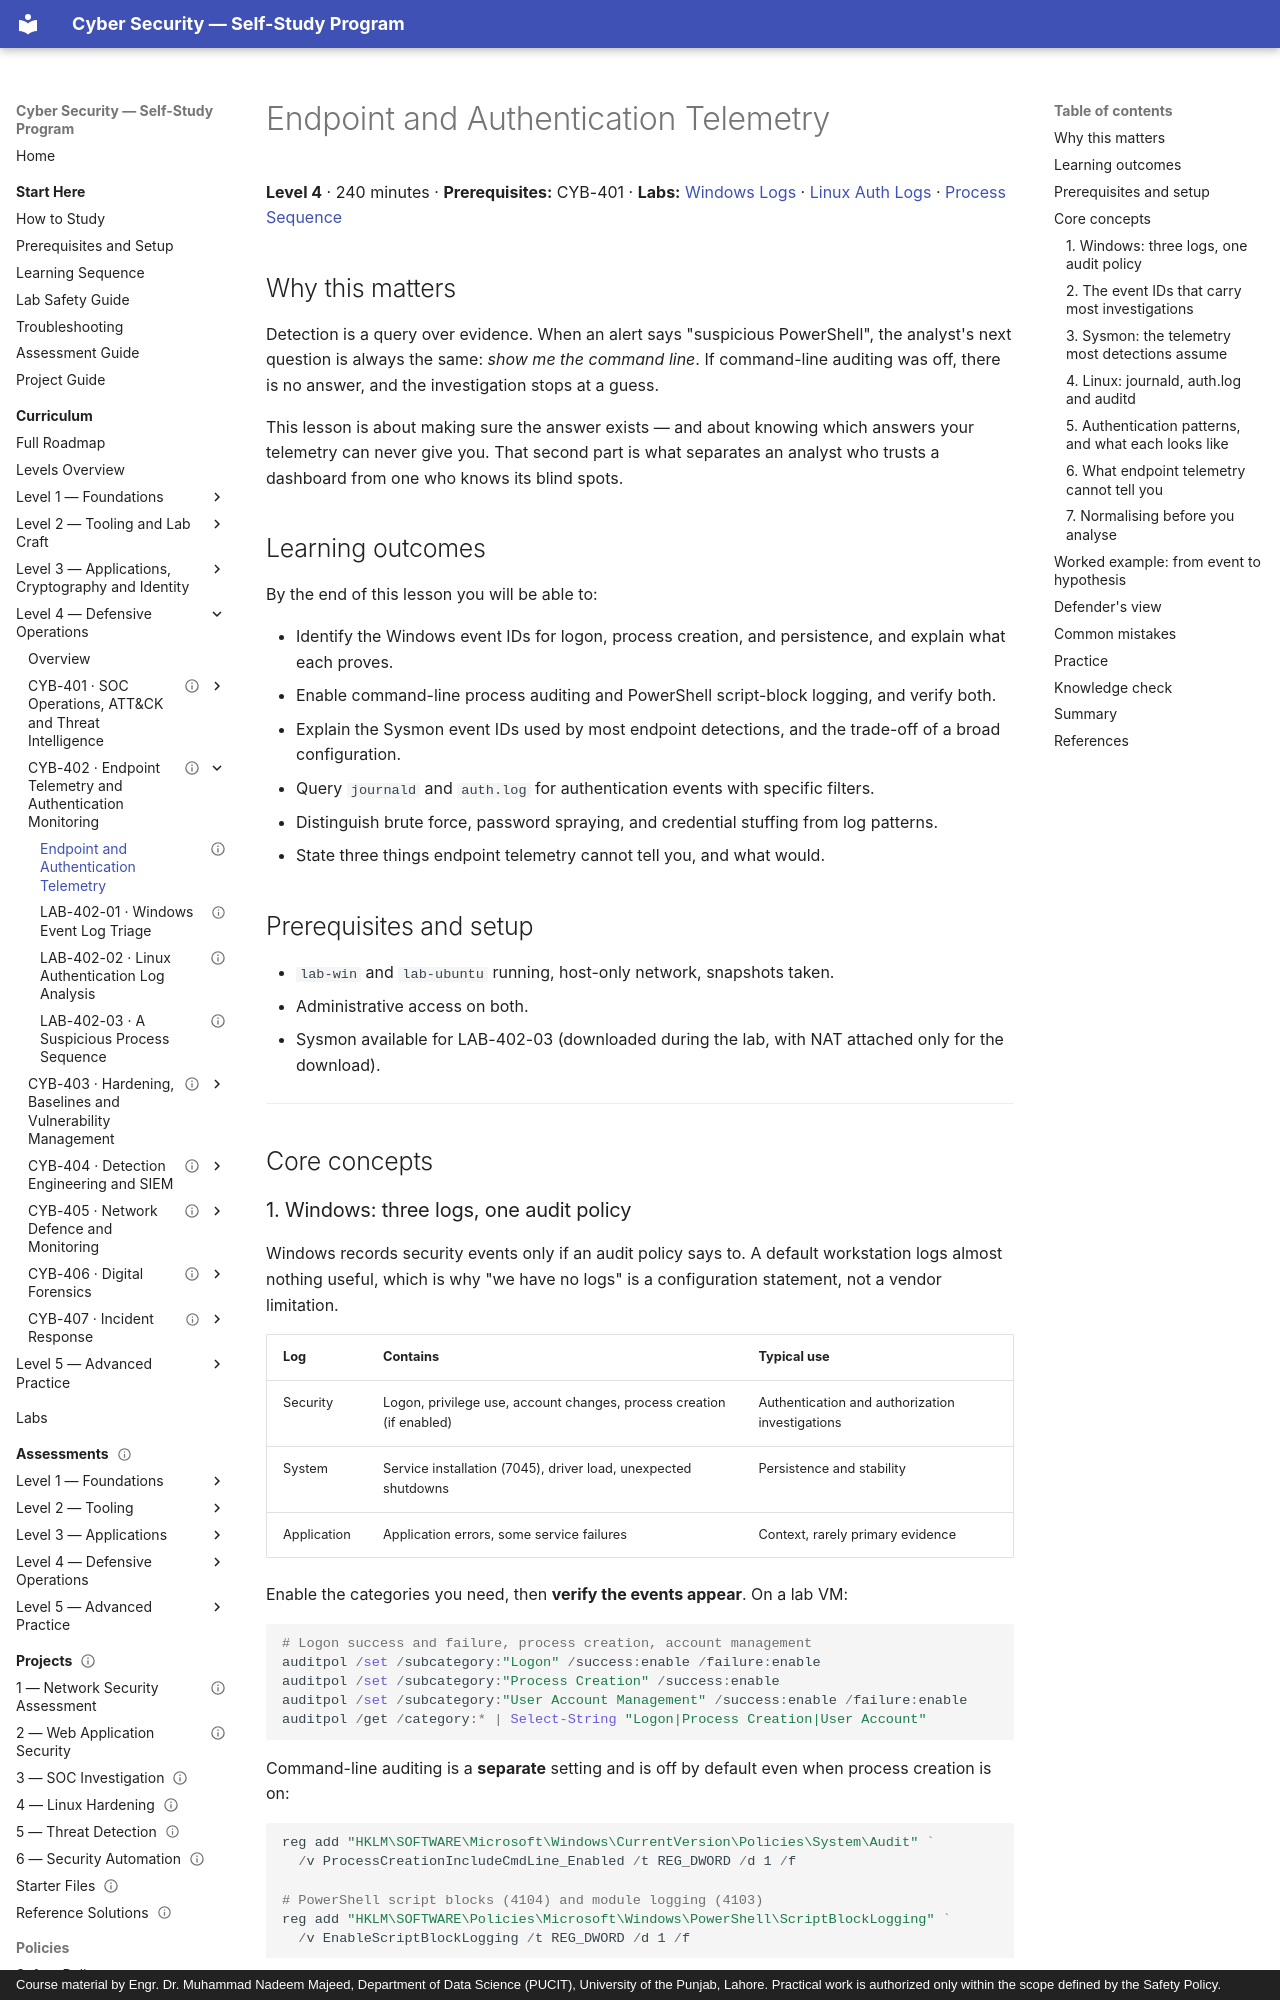

repository: nadeem-majeedch/CyberSecurity · page: levels/level-4-defensive-operations/02-endpoint-telemetry/01-endpoint-and-auth-logs/index.html · generator: mkdocs · copyright: Course material by Engr. Dr. Muhammad Nadeem Majeed, Department of Data Science (PUCIT), University of the Punjab, Lahore. Practical work is authorized only within the scope defined by the Safety Policy.

---
title: "Endpoint and Authentication Telemetry"
description: "Windows event IDs, Sysmon, journald and auth logs — what each records, how to enable it, and what it cannot see."
module_code: CYB-402
level: 4
kind: lesson
prerequisites: [CYB-401]
estimated_minutes: 240
difficulty: intermediate
safety: isolated-vm
lab_ids: [LAB-402-01, LAB-402-02, LAB-402-03]
assessment: knowledge-check
version: 1.0.0
last_reviewed: 2026-10-29
reviewers: []
status: published
tags: [windows-event-log, sysmon, journald, auditd, authentication, edr]
---

# Endpoint and Authentication Telemetry

**Level 4** · 240 minutes · **Prerequisites:** CYB-401 · **Labs:**
[Windows Logs](lab-01-windows-event-logs.md) · [Linux Auth Logs](lab-02-linux-auth-logs.md) ·
[Process Sequence](lab-03-sysmon-process-sequence.md)

## Why this matters

Detection is a query over evidence. When an alert says "suspicious PowerShell", the analyst's next question is
always the same: *show me the command line*. If command-line auditing was off, there is no answer, and the
investigation stops at a guess.

This lesson is about making sure the answer exists — and about knowing which answers your telemetry can never give
you. That second part is what separates an analyst who trusts a dashboard from one who knows its blind spots.

## Learning outcomes

By the end of this lesson you will be able to:

- Identify the Windows event IDs for logon, process creation, and persistence, and explain what each proves.
- Enable command-line process auditing and PowerShell script-block logging, and verify both.
- Explain the Sysmon event IDs used by most endpoint detections, and the trade-off of a broad configuration.
- Query `journald` and `auth.log` for authentication events with specific filters.
- Distinguish brute force, password spraying, and credential stuffing from log patterns.
- State three things endpoint telemetry cannot tell you, and what would.

## Prerequisites and setup

- `lab-win` and `lab-ubuntu` running, host-only network, snapshots taken.
- Administrative access on both.
- Sysmon available for LAB-402-03 (downloaded during the lab, with NAT attached only for the download).

---

## Core concepts
